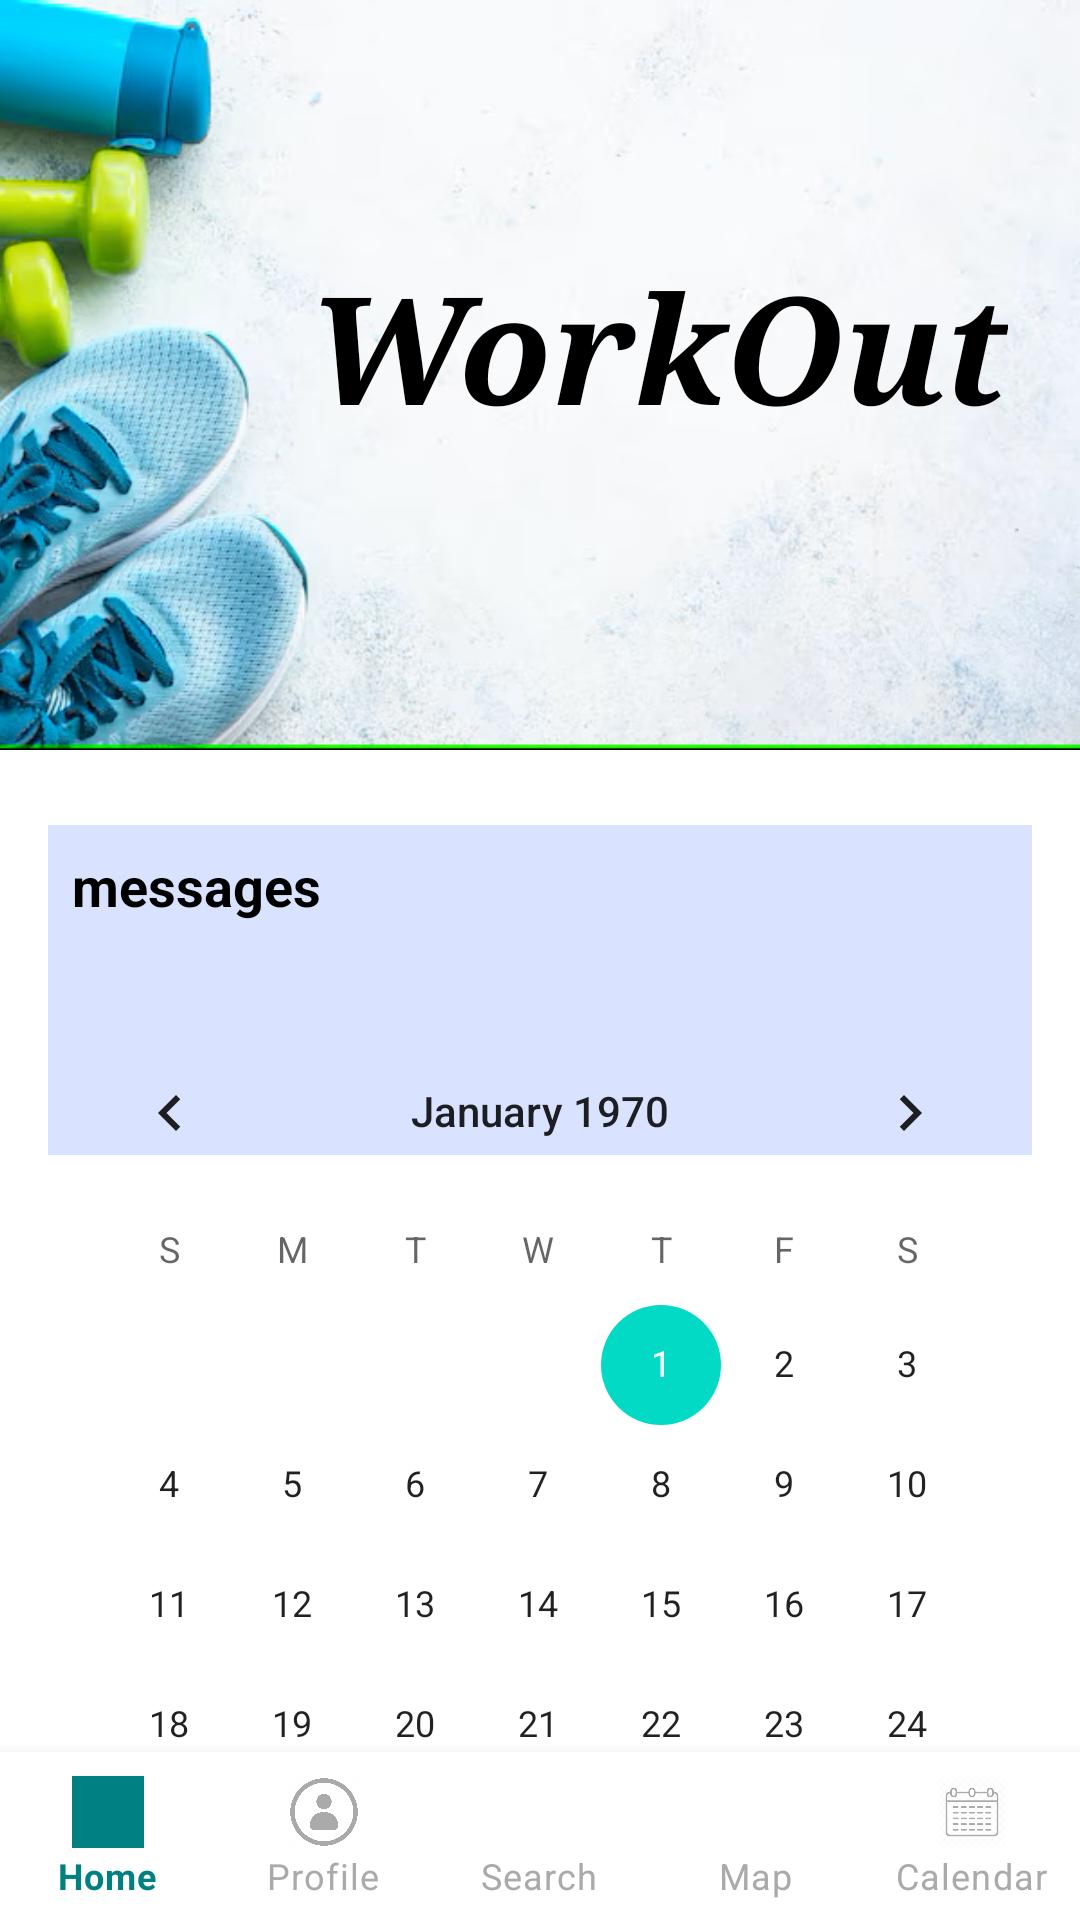

Here is an Android app screen rendered from its layout file. Give the layout XML and the strings, colors and styles it references.
<!-- AndroidManifest.xml: application theme Theme.MyApp.Light -->
<!-- res/layout/home_page.xml -->
<androidx.constraintlayout.widget.ConstraintLayout xmlns:android="http://schemas.android.com/apk/res/android"
    xmlns:app="http://schemas.android.com/apk/res-auto"
    xmlns:tools="http://schemas.android.com/tools"
    android:id="@+id/main"
    android:layout_width="match_parent"
    android:layout_height="match_parent"
    tools:context=".MainActivity">


    <ImageView
        android:id="@+id/myImageView"
        android:layout_width="match_parent"
        android:layout_height="250dp"
        android:contentDescription="@string/back_image"
        android:scaleType="centerCrop"
        android:src="@drawable/sport"
        app:layout_constraintEnd_toEndOf="parent"
        app:layout_constraintStart_toStartOf="parent"
        app:layout_constraintTop_toTopOf="parent" />

    <TextView
        android:id="@+id/textView2"
        android:layout_width="wrap_content"
        android:layout_height="wrap_content"
        android:layout_marginStart="180dp"
        android:layout_marginEnd="24dp"
        android:layout_marginBottom="15dp"
        android:fontFamily="serif"
        android:text="@string/workout"
        android:textColor="@color/black"
        android:textSize="50sp"
        android:textStyle="bold|italic"
        app:layout_constraintBottom_toBottomOf="@+id/myImageView"
        app:layout_constraintEnd_toEndOf="@+id/myImageView"
        app:layout_constraintHorizontal_bias="1.0"
        app:layout_constraintStart_toEndOf="@+id/myImageView"
        app:layout_constraintStart_toStartOf="@+id/myImageView"
        app:layout_constraintTop_toTopOf="parent"
        app:layout_constraintVertical_bias="0.488" />

    <ScrollView
        android:id="@+id/messageScroll"
        android:layout_width="0dp"
        android:layout_height="110dp"
        android:layout_marginStart="16dp"
        android:layout_marginTop="25dp"
        android:layout_marginEnd="16dp"
        android:background="@color/background"
        app:layout_constraintEnd_toEndOf="parent"
        app:layout_constraintStart_toStartOf="parent"
        app:layout_constraintTop_toBottomOf="@id/myImageView">

        <TextView
            android:id="@+id/messagesBox"
            android:layout_width="match_parent"
            android:layout_height="wrap_content"
            android:gravity="start|top"
            android:padding="8dp"
            android:text="messages"
            android:textAppearance="@style/TextAppearance.AppCompat.Body1"
            android:textColor="#000000"
            android:textSize="18sp"
            android:textStyle="bold" />
    </ScrollView>

    <CalendarView
        android:id="@+id/calendarView"
        android:layout_width="0dp"
        android:layout_height="300dp"
        android:layout_marginTop="15dp"
        android:layout_marginBottom="10dp"
        app:layout_constraintBottom_toTopOf="@+id/bottomNavigationView"
        app:layout_constraintEnd_toEndOf="@id/messageScroll"
        app:layout_constraintStart_toStartOf="@id/messageScroll"
        app:layout_constraintTop_toBottomOf="@+id/messageScroll" />


    <com.google.android.material.bottomnavigation.BottomNavigationView
        android:id="@+id/bottomNavigationView"
        android:layout_width="0dp"
        android:layout_height="wrap_content"
        android:background="@color/white"
        app:labelVisibilityMode="labeled"
        app:layout_constraintBottom_toBottomOf="parent"
        app:layout_constraintEnd_toEndOf="parent"
        app:layout_constraintHorizontal_bias="0.0"
        app:layout_constraintStart_toStartOf="parent"
        app:menu="@menu/bottom_nav_menu"
        app:itemIconTint="@color/nav_item_color"
        app:itemTextColor="@color/nav_item_color"/>

</androidx.constraintlayout.widget.ConstraintLayout>
<!-- resources referenced by this layout -->
<resources>
  <color name="background">#D9E2FF</color>
  <color name="black">#FF000000</color>
  <color name="white">#FFFFFFFF</color>
  <!-- drawable sport: png bitmap (drawable, 266249 bytes) -->
  <string name="back_image" />
  <string name="workout">WorkOut</string>
  <style name="Theme.MyApp.Light" parent="Theme.MaterialComponents.Light.NoActionBar">
      </style>
</resources>
